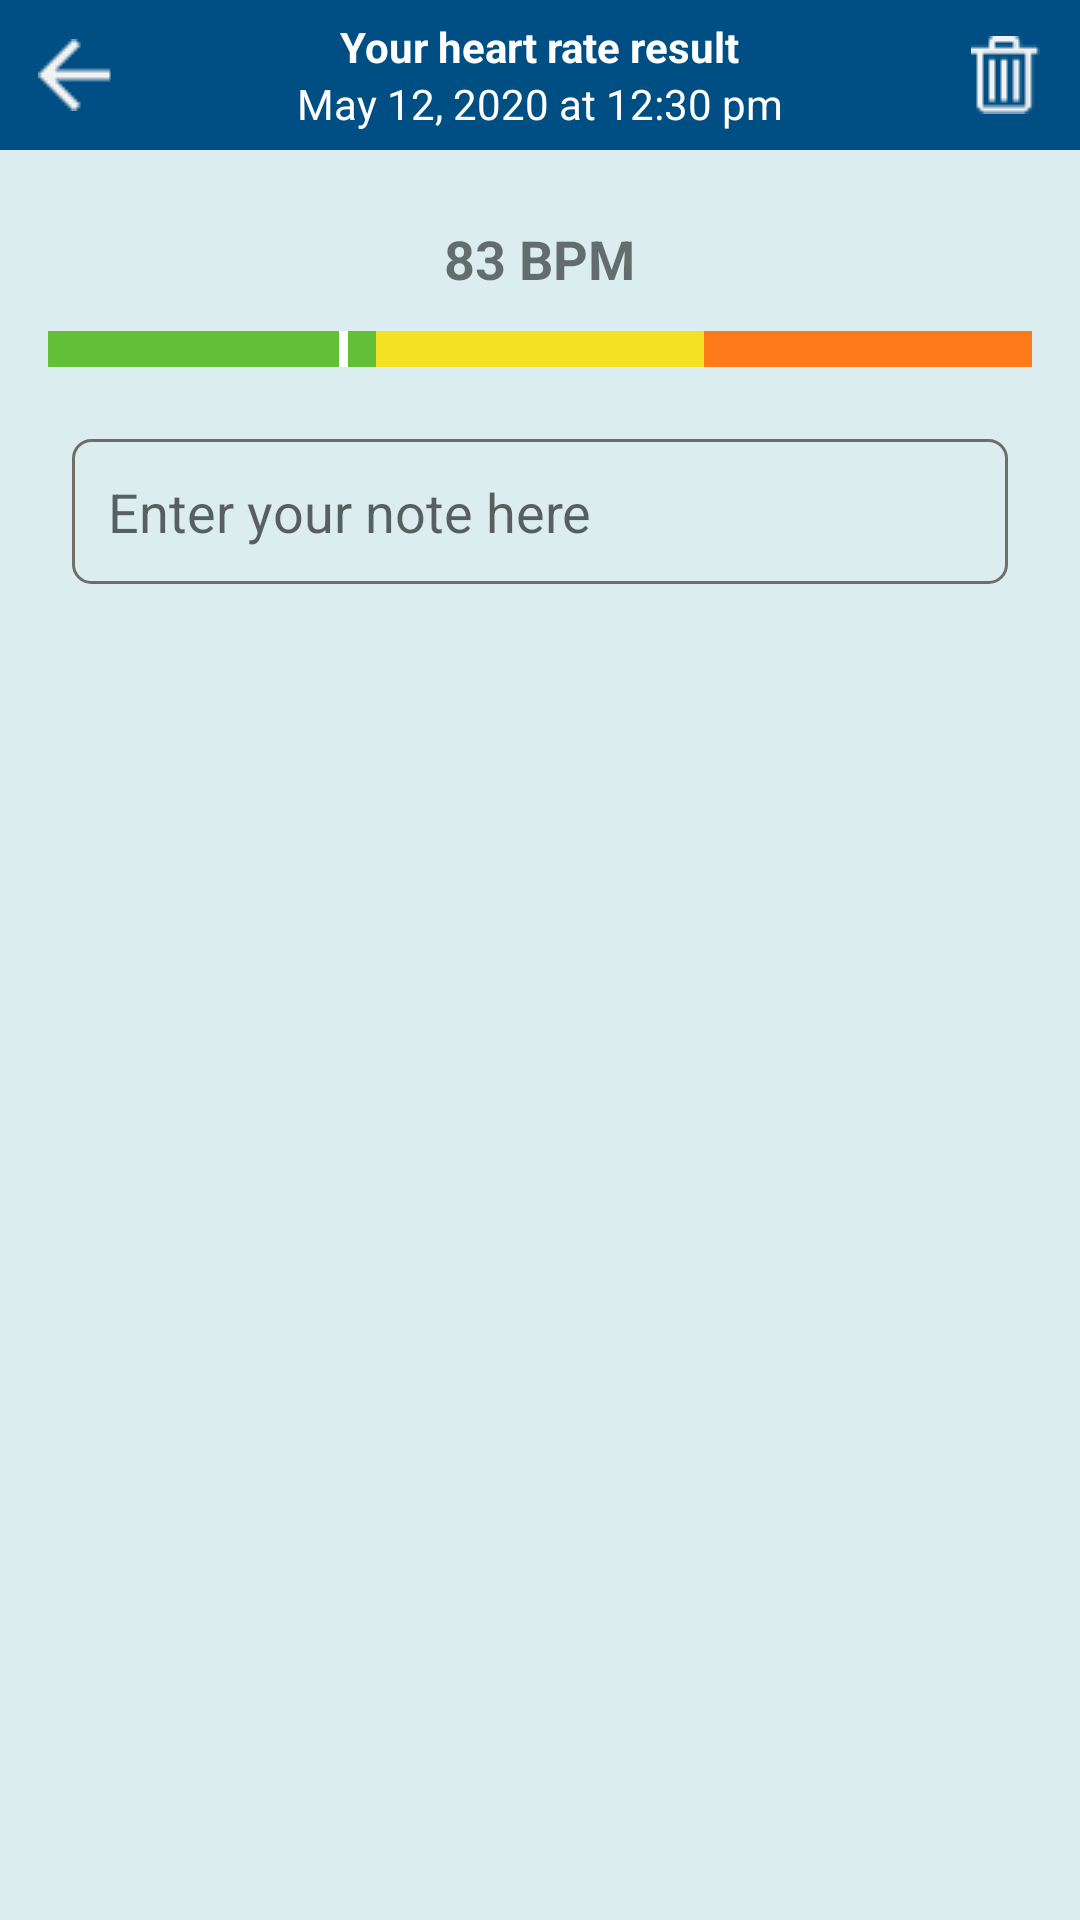

Write the Android layout XML for this screen, with the resource values it uses.
<!-- AndroidManifest.xml: application theme AppTheme -->
<!-- res/layout/activity_measurement_result.xml -->
<?xml version="1.0" encoding="utf-8"?>
<androidx.constraintlayout.widget.ConstraintLayout xmlns:android="http://schemas.android.com/apk/res/android"
    xmlns:app="http://schemas.android.com/apk/res-auto"
    xmlns:tools="http://schemas.android.com/tools"
    android:layout_width="match_parent"
    android:layout_height="match_parent">

    <androidx.appcompat.widget.LinearLayoutCompat
        android:layout_width="match_parent"
        android:layout_height="match_parent"
        android:background="@color/colorMainBackground"
        android:gravity="center|top"
        android:orientation="vertical">

        <androidx.appcompat.widget.LinearLayoutCompat
            android:layout_width="match_parent"
            android:layout_height="50dp"
            android:background="@color/colorTitleBackground"
            android:orientation="horizontal">

            <ImageButton
                android:layout_width="50dp"
                android:layout_height="50dp"
                android:background="@android:color/transparent"
                android:src="@drawable/left_arrow"></ImageButton>

            <androidx.appcompat.widget.LinearLayoutCompat
                android:layout_width="wrap_content"
                android:layout_height="match_parent"
                android:layout_weight="1"
                android:gravity="center"
                android:orientation="vertical">

                <TextView
                    android:layout_width="wrap_content"
                    android:layout_height="wrap_content"
                    android:text="Your heart rate result"
                    android:textStyle="bold"
                    android:textColor="@color/colorWhite"/>

                <TextView
                    android:layout_width="wrap_content"
                    android:layout_height="wrap_content"
                    android:text="May 12, 2020 at 12:30 pm"
                    android:textColor="@color/colorWhite"/>
            </androidx.appcompat.widget.LinearLayoutCompat>

            <ImageButton
                android:layout_width="50dp"
                android:layout_height="50dp"
                android:background="@android:color/transparent"
                android:src="@drawable/delete_ic"></ImageButton>

        </androidx.appcompat.widget.LinearLayoutCompat>

        <TextView
            android:layout_width="wrap_content"
            android:layout_height="wrap_content"
            android:layout_marginTop="24dp"
            android:text="83 BPM"
            android:textSize="18dp"
            android:textStyle="bold" />

        <SeekBar
            android:layout_width="360dp"
            android:layout_height="12dp"
            android:layout_marginTop="12dp"
            android:max="10"
            android:progress="3"
            android:progressDrawable="@drawable/heart_rate_scale_background"
            android:thumb="@drawable/seekbar_thumb" />

        <EditText
            android:layout_width="match_parent"
            android:layout_height="wrap_content"
            android:background="@drawable/rounded_corner_input_background"
            android:layout_marginTop="24dp"
            android:layout_marginLeft="24dp"
            android:layout_marginRight="24dp"
            android:padding="12dp"
            android:hint="Enter your note here"/>

        <TextureView
            android:id="@+id/graphTextureView"
            android:layout_width="match_parent"
            android:layout_height="wrap_content"
            android:layout_marginTop="36dp"
             />

    </androidx.appcompat.widget.LinearLayoutCompat>

</androidx.constraintlayout.widget.ConstraintLayout>
<!-- resources referenced by this layout -->
<resources>
  <color name="colorMainBackground">#DBEDEF</color>
  <color name="colorTitleBackground">#004F84</color>
  <color name="colorWhite">#FFFFFF</color>
  <!-- drawable delete_ic: png bitmap (drawable, 378 bytes) -->
  <!-- drawable heart_rate_scale_background (drawable) -->
  <?xml version="1.0" encoding="utf-8"?>
  <layer-list xmlns:android="http://schemas.android.com/apk/res/android">
      <item android:id="@android:id/background"
          android:gravity="center_vertical|fill_horizontal">
          <vector
              android:height="100dp"
              android:width="100dp"
              android:viewportHeight="1" android:viewportWidth="24"
               >
              <path android:fillColor="#63BF38" android:pathData="M0,0 h8 v1 L0,1 z"/>
              <path android:fillColor="#F6E225" android:pathData="M8,0 h8 v1 L8,1 z"/>
              <path android:fillColor="#FD7A1B" android:pathData="M16,0 h8 v1 L16,1 z"/>
  
          </vector>
  
      </item>
  
  </layer-list>
  <!-- drawable left_arrow: png bitmap (drawable, 264 bytes) -->
  <!-- drawable rounded_corner_input_background (drawable) -->
  <?xml version="1.0" encoding="utf-8"?>
  <shape xmlns:android="http://schemas.android.com/apk/res/android"
      android:shape="rectangle">
      <corners android:radius="6dp"></corners>
      <stroke android:width="1dp"
          android:color="#706D6D"></stroke>
  </shape>
  <!-- drawable seekbar_thumb (drawable) -->
  <?xml version="1.0" encoding="utf-8"?>
  <shape
      xmlns:android="http://schemas.android.com/apk/res/android"
      android:shape="rectangle"
  
      >
  
  
      <solid android:color="@color/colorWhite"></solid>
      <size
          android:width="3dp"
          android:height="48dp" />
  
  </shape>
  <style name="AppTheme" parent="Theme.AppCompat.Light.DarkActionBar">
          
          <item name="colorPrimary">@color/colorPrimary</item>
          <item name="colorPrimaryDark">@color/colorPrimaryDark</item>
          <item name="colorAccent">@color/colorAccent</item>
      </style>
  <color name="colorPrimary">#008577</color>
  <color name="colorPrimaryDark">#00574B</color>
  <color name="colorAccent">#D81B60</color>
</resources>
